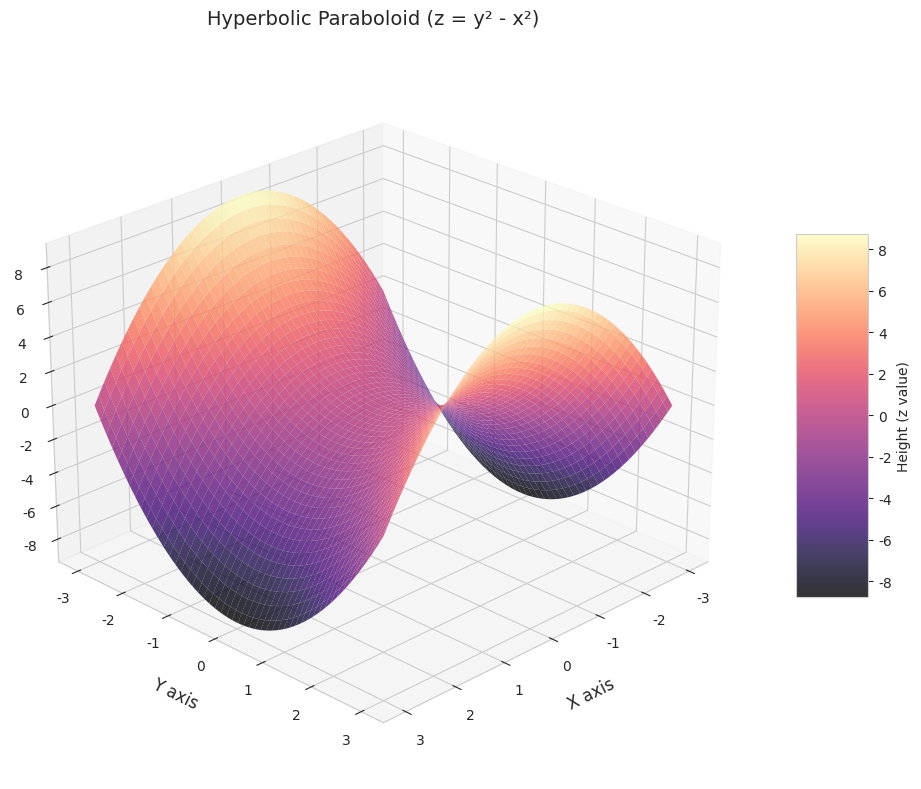

Reproduce this figure in Python.
import matplotlib.pyplot as plt
import numpy as np
import seaborn as sns
from mpl_toolkits.mplot3d import Axes3D

# Set the style using seaborn
sns.set_style("whitegrid")
# Use a custom color palette - we'll use 'magma' for a different look than yesterday
custom_palette = sns.color_palette("magma")
sns.set_palette(custom_palette)

# Create the coordinate grid
# Using linspace to create evenly spaced points from -2 to 2
# 100 points gives us smooth curves while still being computationally efficient
x = np.linspace(-3, 3, 150)
y = np.linspace(-3, 3, 150)
X, Y = np.meshgrid(x, y)

# Calculate Z values for our hyperbolic paraboloid
# The equation z = y² - x² creates the saddle shape
Z = Y**2 - X**2

# Create the figure with a specific size for better visibility
plt.figure(figsize=(12, 8))
# Add a 3D subplot with a specific viewing angle
ax = plt.axes(projection="3d")
ax.view_init(elev=25, azim=45)  # Adjusted viewing angle to better show the saddle shape

# Create the surface plot
surface = ax.plot_surface(
    X,
    Y,
    Z,
    cmap="magma",  # Using magma colormap for a different aesthetic
    alpha=0.8,
    linewidth=0,
    antialiased=True,
)

# Customize the appearance
ax.set_xlabel("X axis", labelpad=10, fontsize=12)
ax.set_ylabel("Y axis", labelpad=10, fontsize=12)
ax.set_zlabel("Z axis", labelpad=10, fontsize=12)
ax.set_title("Hyperbolic Paraboloid (z = y² - x²)", pad=20, fontsize=14)

# Add a color bar to show the height mapping
plt.colorbar(surface, ax=ax, shrink=0.5, aspect=5, label="Height (z value)")

# Add some additional grid lines for better depth perception
ax.grid(True, linestyle="--", alpha=0.3)

# Adjust the layout to prevent cutting off any elements
plt.tight_layout()

# Display the plot
plt.show()
